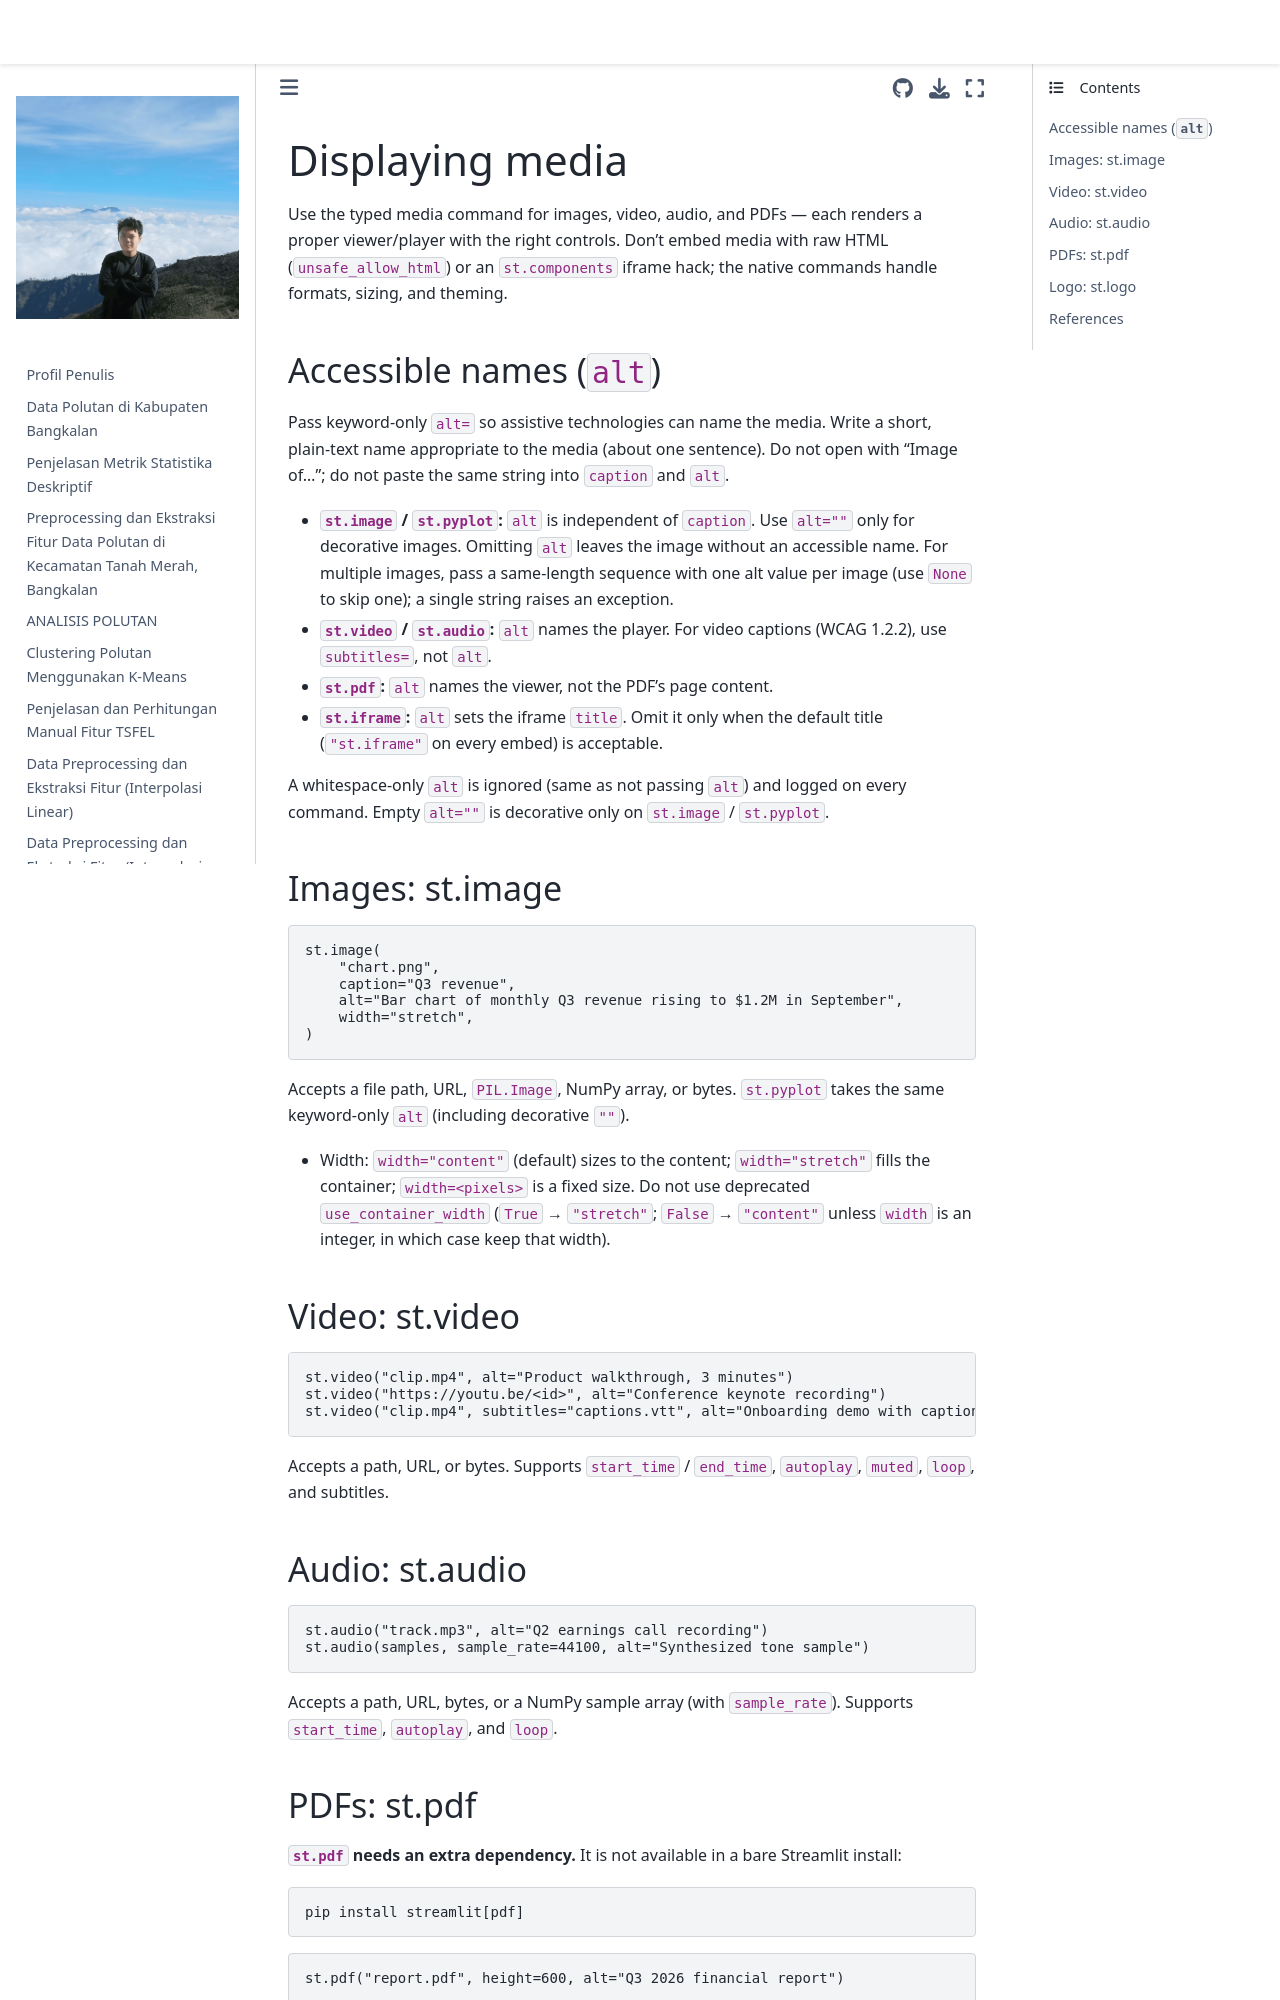

repository: 4212hz/PSD · page: streamlit_lulc_deploy/.venv/Lib/site-packages/streamlit/.agents/skills/developing-with-streamlit/references/media-display.html · generator: jekyll

# Displaying media

Use the typed media command for images, video, audio, and PDFs — each renders a proper viewer/player with the right controls. Don't embed media with raw HTML (`unsafe_allow_html`) or an `st.components` iframe hack; the native commands handle formats, sizing, and theming.

## Accessible names (`alt`)

Pass keyword-only `alt=` so assistive technologies can name the media. Write a short, plain-text name appropriate to the media (about one sentence). Do not open with "Image of…"; do not paste the same string into `caption` and `alt`.

- **`st.image` / `st.pyplot`:** `alt` is independent of `caption`. Use `alt=""` only for decorative images. Omitting `alt` leaves the image without an accessible name. For multiple images, pass a same-length sequence with one alt value per image (use ``None`` to skip one); a single string raises an exception.
- **`st.video` / `st.audio`:** `alt` names the player. For video captions (WCAG 1.2.2), use `subtitles=`, not `alt`.
- **`st.pdf`:** `alt` names the viewer, not the PDF's page content.
- **`st.iframe`:** `alt` sets the iframe `title`. Omit it only when the default title (`"st.iframe"` on every embed) is acceptable.

A whitespace-only `alt` is ignored (same as not passing `alt`) and logged on every command. Empty `alt=""` is decorative only on `st.image` / `st.pyplot`.

## Images: st.image

```python
st.image(
    "chart.png",
    caption="Q3 revenue",
    alt="Bar chart of monthly Q3 revenue rising to $1.2M in September",
    width="stretch",
)
```

Accepts a file path, URL, `PIL.Image`, NumPy array, or bytes. `st.pyplot` takes the same keyword-only `alt` (including decorative `""`).

- Width: `width="content"` (default) sizes to the content; `width="stretch"` fills the container; `width=<pixels>` is a fixed size. Do not use deprecated `use_container_width` (`True` → `"stretch"`; `False` → `"content"` unless `width` is an integer, in which case keep that width).

## Video: st.video

```python
st.video("clip.mp4", alt="Product walkthrough, 3 minutes")
st.video("https://youtu.be/<id>", alt="Conference keynote recording")
st.video("clip.mp4", subtitles="captions.vtt", alt="Onboarding demo with captions")
```

Accepts a path, URL, or bytes. Supports `start_time` / `end_time`, `autoplay`, `muted`, `loop`, and subtitles.

## Audio: st.audio

```python
st.audio("track.mp3", alt="Q2 earnings call recording")
st.audio(samples, sample_rate=44100, alt="Synthesized tone sample")
```

Accepts a path, URL, bytes, or a NumPy sample array (with `sample_rate`). Supports `start_time`, `autoplay`, and `loop`.
